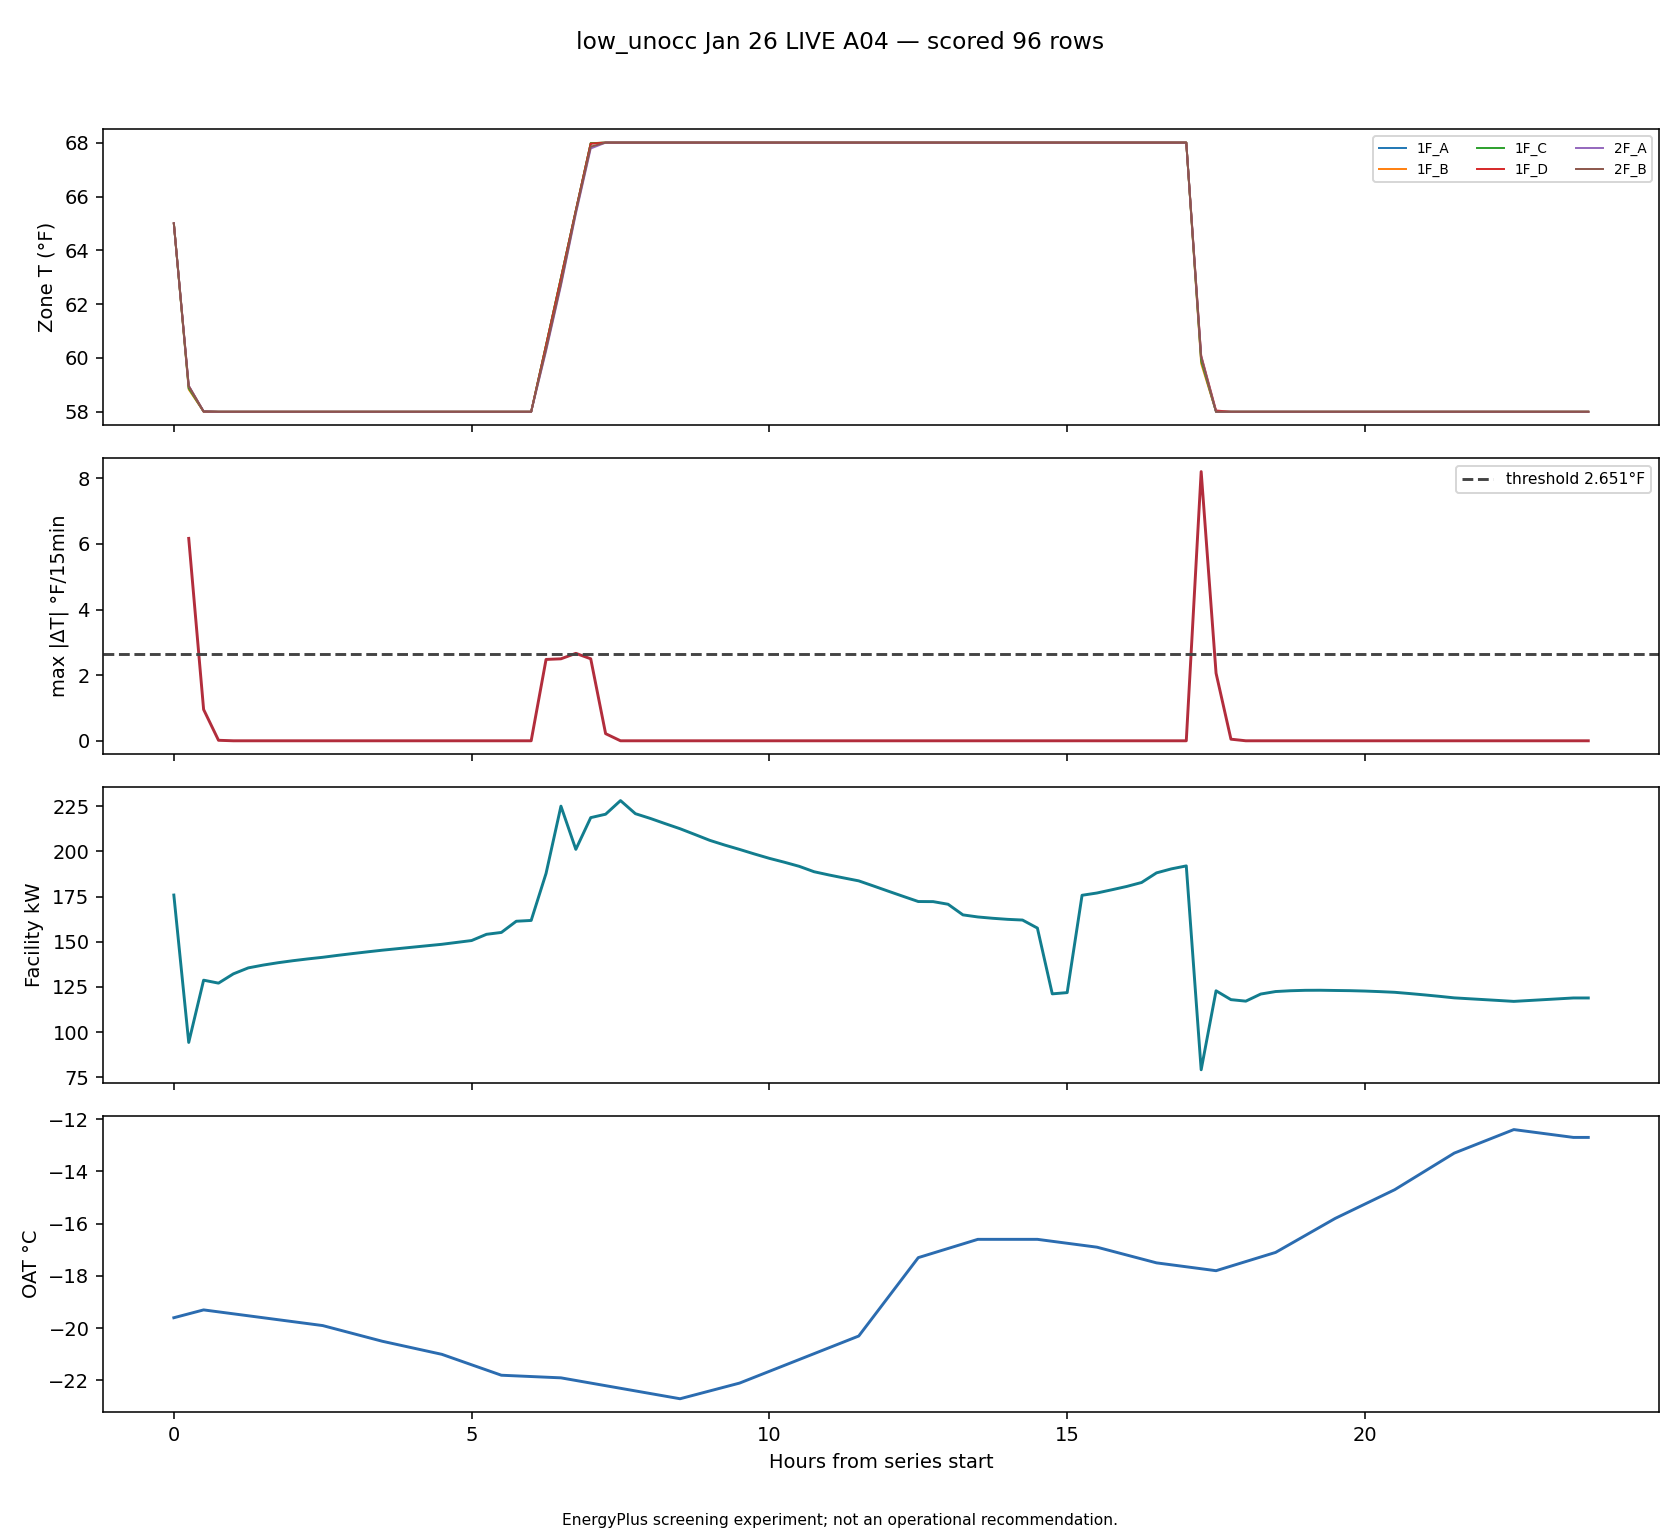

The file beside this chart, header and first rows:
timestamp, zone, delta_f, zone_temp_f, prior_zone_temp_f, local_step, lookback, facility_kw, oat_c, heating_setpoint_f
2026-01-26T00:30:00, zone_temp_1F_A_f, 6.121, 58.88, 65, 1, False, 94.23, -19.45, 58
2026-01-26T17:30:00, zone_temp_1F_A_f, 8.091, 59.91, 68, 69, False, 79.1, -17.73, 58
2026-01-26T00:30:00, zone_temp_1F_B_f, 6.168, 58.83, 65, 1, False, 94.23, -19.45, 58
2026-01-26T17:30:00, zone_temp_1F_B_f, 8.203, 59.8, 68, 69, False, 79.1, -17.73, 58
2026-01-26T00:30:00, zone_temp_1F_C_f, 6.125, 58.88, 65, 1, False, 94.23, -19.45, 58
2026-01-26T17:30:00, zone_temp_1F_C_f, 8.104, 59.9, 68, 69, False, 79.1, -17.73, 58
2026-01-26T00:30:00, zone_temp_1F_D_f, 6.039, 58.96, 65, 1, False, 94.23, -19.45, 58
2026-01-26T17:30:00, zone_temp_1F_D_f, 7.909, 60.09, 68, 69, False, 79.1, -17.73, 58
2026-01-26T00:30:00, zone_temp_2F_A_f, 6.031, 58.97, 65, 1, False, 94.23, -19.45, 58
2026-01-26T07:00:00, zone_temp_2F_A_f, 2.665, 65.35, 62.69, 27, False, 201.2, -22, 68.0
2026-01-26T17:30:00, zone_temp_2F_A_f, 7.94, 60.06, 68, 69, False, 79.1, -17.73, 58
2026-01-26T00:30:00, zone_temp_2F_B_f, 6.047, 58.95, 65, 1, False, 94.23, -19.45, 58
2026-01-26T07:00:00, zone_temp_2F_B_f, 2.663, 65.42, 62.76, 27, False, 201.2, -22, 68.0
2026-01-26T17:30:00, zone_temp_2F_B_f, 7.968, 60.03, 68, 69, False, 79.1, -17.73, 58
